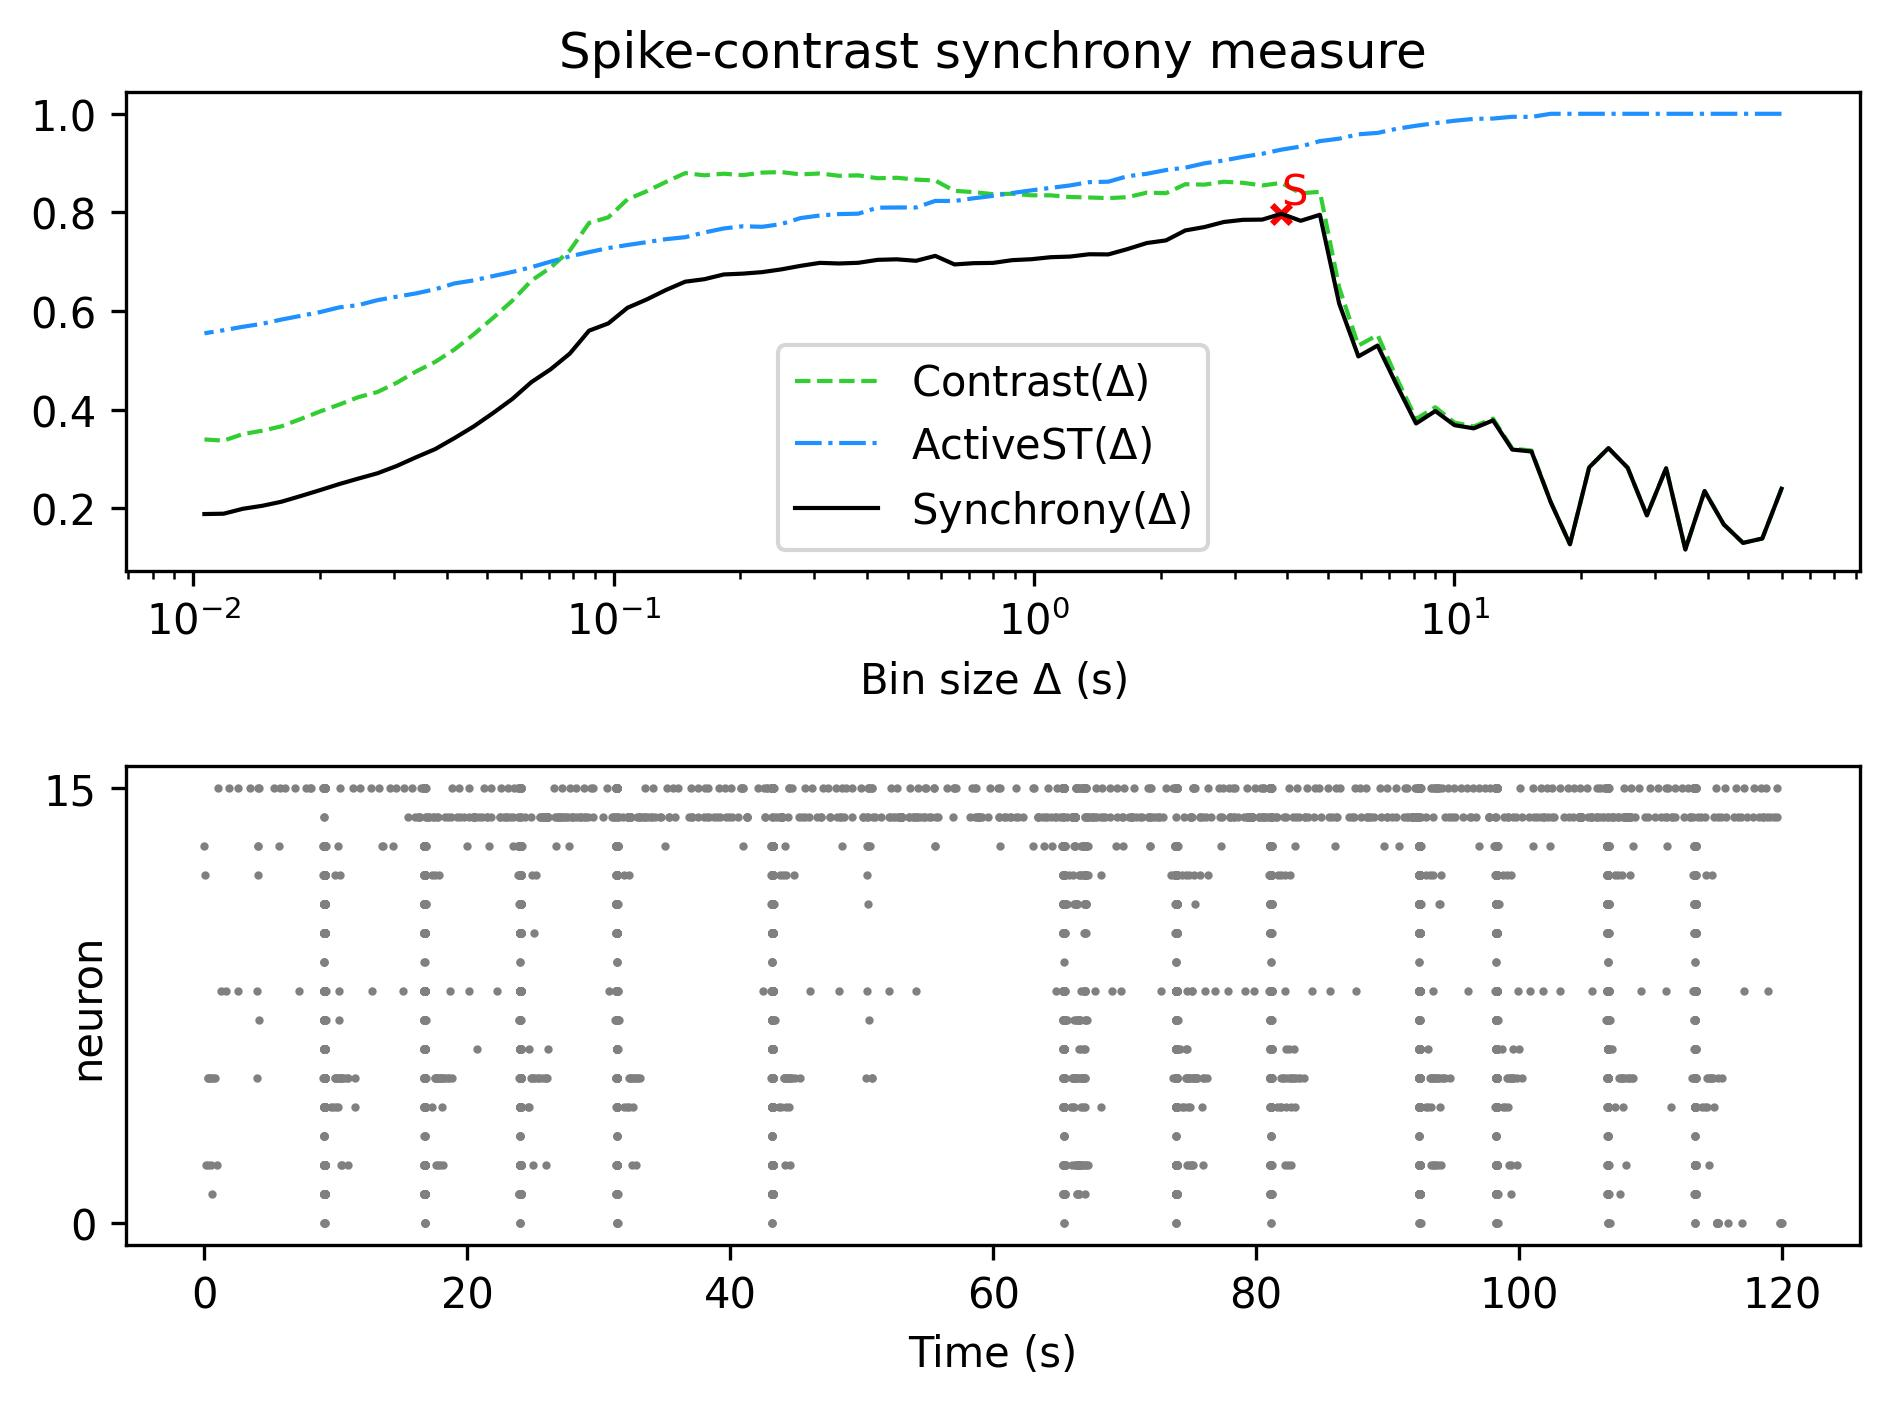

The file beside this chart, header and first rows:
, Spike-contrast (60.0 s), Spike-contrast (54.0 s), Spike-contrast (48.6 s), Spike-contrast (43.74 s), Spike-contrast (39.366 s), Spike-contrast (35.429 s), Spike-contrast (31.886 s), Spike-contrast (28.698 s), Spike-contrast (25.828 s), Spike-contrast (23.245 s), Spike-contrast (20.921 s), Spike-contrast (18.829 s), Spike-contrast (16.946 s), Spike-contrast (15.251 s), Spike-contrast (13.726 s), Spike-contrast (12.353 s), Spike-contrast (11.118 s), Spike-contrast (10.006 s), Spike-contrast (9.006 s), Spike-contrast (8.105 s), Spike-contrast (7.295 s), Spike-contrast (6.565 s), Spike-contrast (5.909 s)
0, 0.24, 0.1391, 0.1302, 0.1675, 0.2354, 0.1169, 0.2816, 0.186, 0.2825, 0.3224, 0.2833, 0.1275, 0.2129, 0.3155, 0.3194, 0.3785, 0.3624, 0.3688, 0.3975, 0.3723, 0.4495, 0.5303, 0.5082
